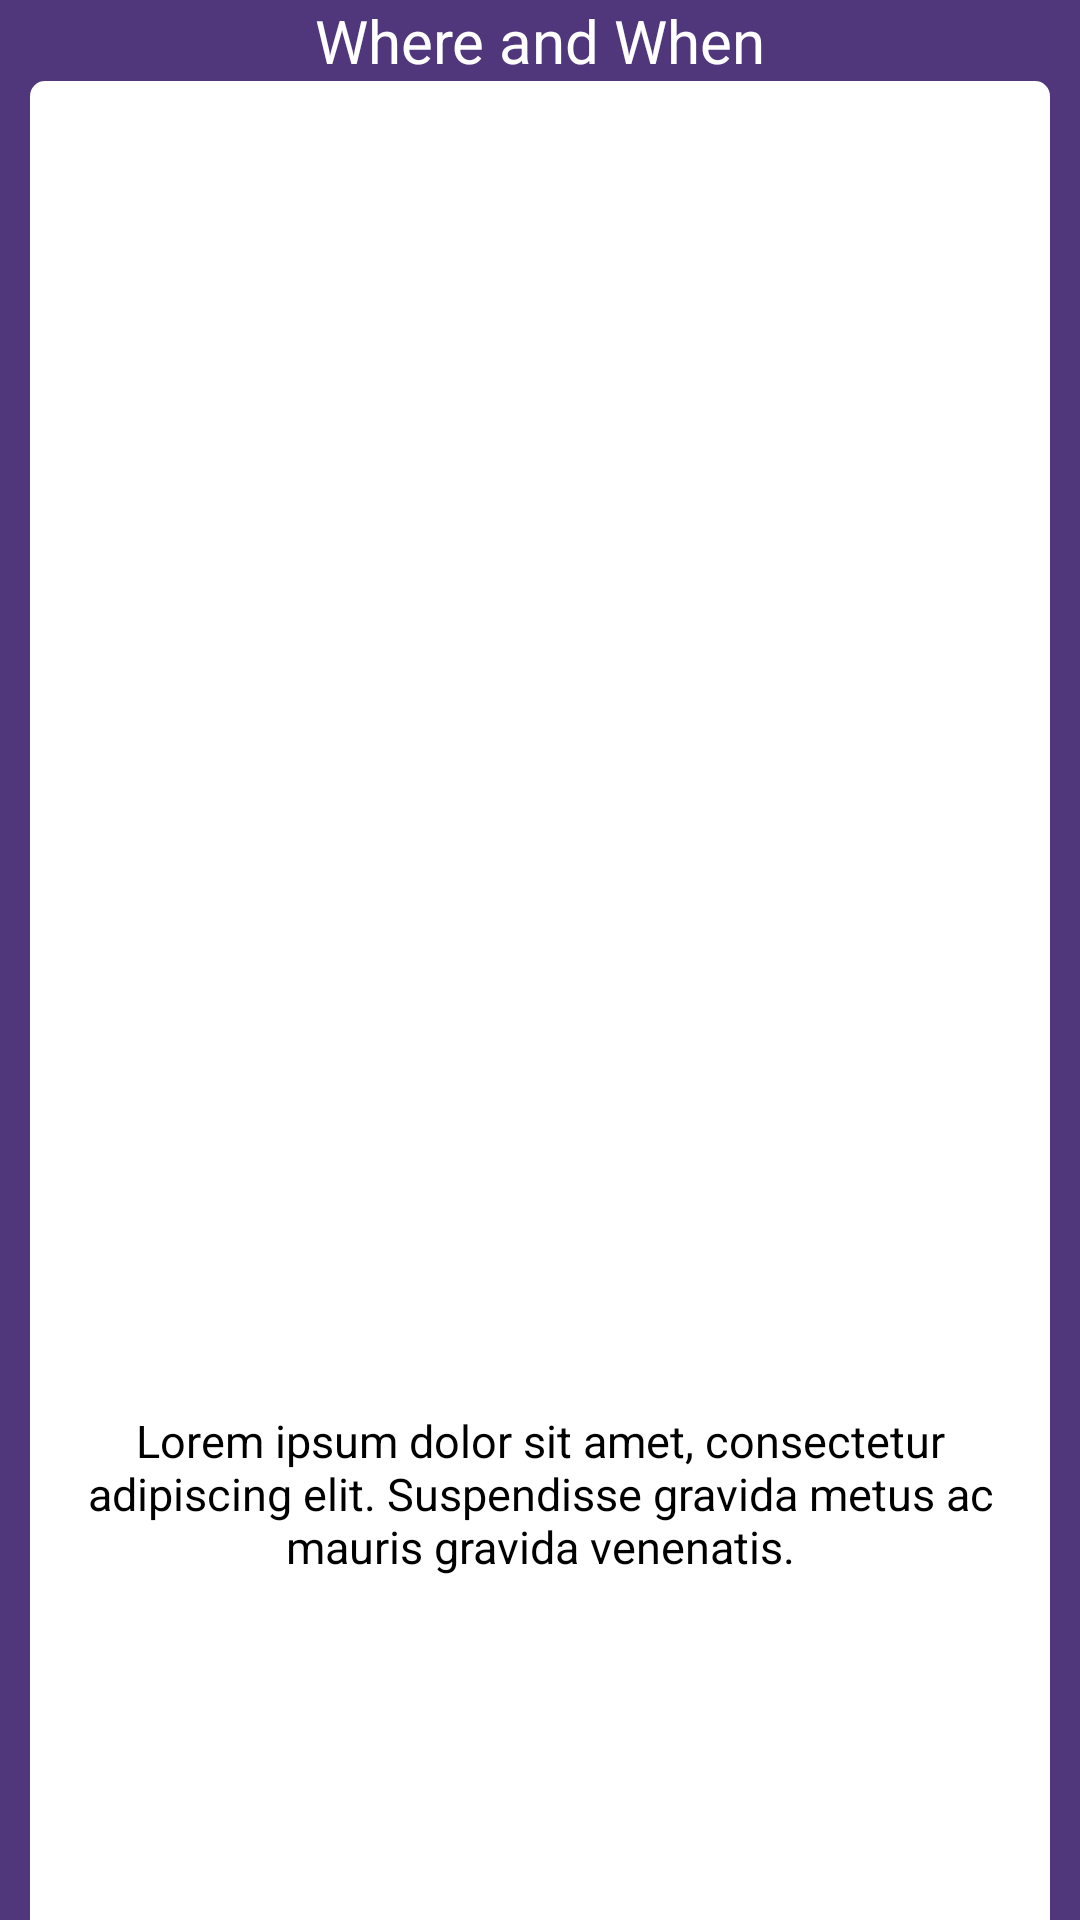

Produce the Android XML layout that renders to this screen, including the resource entries it uses.
<!-- AndroidManifest.xml: application theme AppTheme -->
<!-- res/layout/activity_headquarter.xml -->
<?xml version="1.0" encoding="utf-8"?>
<LinearLayout
	xmlns:android="http://schemas.android.com/apk/res/android"
	xmlns:tools="http://schemas.android.com/tools"
	style="@style/linearlayout_padding"
	android:background="#50377C"
	android:layout_height="fill_parent">

    <TextView	    
		android:layout_width="fill_parent"
		android:layout_height="wrap_content"
		android:text="@string/title_activity_headquarter"
		android:textSize="20sp"
		android:gravity="center"
		android:textColor="#FFF"
		android:background="@android:color/transparent"/>
    
    <LinearLayout
		xmlns:android="http://schemas.android.com/apk/res/android"
		xmlns:tools="http://schemas.android.com/tools"
		android:layout_height="fill_parent"
		android:layout_width="fill_parent"
		android:orientation="vertical"
		android:background="@drawable/customshape">
			    
        <ImageView
            android:id="@+id/imageView1"
            android:layout_width="wrap_content"
            android:layout_height="100dp"            
            android:src="@drawable/ok_icon"
            android:layout_weight="1"
            android:layout_gravity="center"/>
        
        <TextView
            android:id="@+id/author_description"
            android:layout_width="wrap_content"
            android:layout_height="wrap_content"
            android:layout_weight="1"
            android:gravity="center"
            android:text="Lorem ipsum dolor sit amet, consectetur adipiscing elit. Suspendisse gravida metus ac mauris gravida venenatis."
            android:textColor="#000"
            android:textSize="15sp" />
        
    </LinearLayout>
</LinearLayout>
<!-- resources referenced by this layout -->
<resources>
  <!-- drawable customshape (drawable) -->
  <?xml version="1.0" encoding="UTF-8"?>
   
  <shape xmlns:android="http://schemas.android.com/apk/res/android" 
       android:shape="rectangle">      
  	<solid android:color="#FFF"/>
      <corners         
       	android:topLeftRadius="5dp" 
       	android:topRightRadius="5dp"/> 
  </shape>
  <string name="title_activity_headquarter">Where and When</string>
  <style name="linearlayout_padding" parent="vertical_fill_parent_linearlayout">
      	<item name="android:paddingLeft">10dp</item>
      	<item name="android:paddingRight">10dp</item>
      </style>
  <style name="vertical_fill_parent_linearlayout" parent="fill_parent_layout">
          <item name="android:orientation">vertical</item>
      </style>
  <style name="fill_parent_layout">
      	<item name="android:layout_height">fill_parent</item>
      	<item name="android:layout_width">fill_parent</item>
      </style>
</resources>
